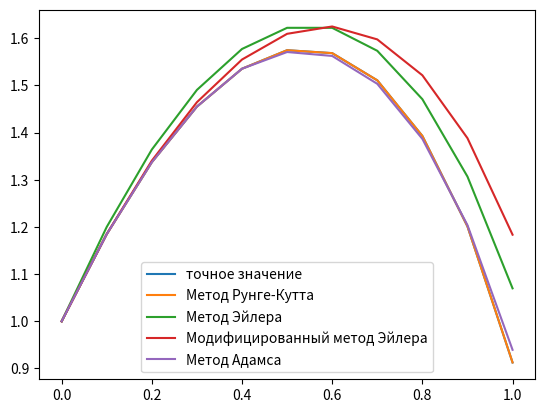

This chart was generated by the following Python code:
import math
import numpy as np
import matplotlib.pyplot as plt

__name__="main"

def toFixed(numObj, digits=0):
    return f"{numObj:.{digits}f}"

def f1(x,y,z):
    return z

def f(x,y,z):
    return 2*math.tan(x)*z-3*y


def Runge(x0,y0,z0,h):
    yk = []
    der = []
    print(
        "\t" + "x_i" + "\t\t\t\t" + "y_i" + "\t\t\t\t" + "z_i" + "\t\t\t\t" + "k1" + "\t\t\t\t\t" + "k2" + "\t\t\t\t\t" + "k3" + "\t\t\t\t\t" + "k4" + "\t\t\t\t\t" + "y1")
    while x0 < 1.:
        k1 = h * f(x0, y0, z0)
        m1 = h * f1(x0, y0, z0)

        k2 = h * f(x0 + h / 2, y0 + m1 / 2, z0 + k1 / 2)
        m2 = h * f1(x0 + h / 2, y0 + m1 / 2, z0 + k1 / 2)

        k3 = h * f(x0 + h / 2, y0 + m2 / 2, z0 + k2 / 2)
        m3 = h * f1(x0 + h / 2, y0 + m2 / 2, z0 + k2 / 2)

        k4 = h * f(x0 + h, y0 + m3, z0 + k3)
        m4 = h * f1(x0 + h, y0 + m3, z0 + k3)

        z1 = (k1 + 2 * k2 + 2 * k3 + k4) / 6
        y1 = (m1 + 2 * m2 + 2 * m3 + m4) / 6
        yk.append((y0))
        der.append(z0)
        print("\t" + str(round(x0, 4)) + "\t\t\t\t" + str(toFixed(y0, 5)) + "\t\t\t" + str(
            toFixed(z0, 5)) + "\t\t\t" + str(toFixed(k1, 5)) + "\t\t\t" + str(
            toFixed(k2, 5)) + "\t\t\t" + str(toFixed(k3, 5)) + "\t\t\t" + str(toFixed(k4, 5)) + "\t\t\t" + str(
            toFixed(y1, 5)))
        y0 += y1
        z0 += z1
        x0 += h
    return [yk, der]

def Euler_method(x0, y0, z0,h):
    function = []
    function.append(y0)
    while x0<1:
        y0 += h*f1(x0, y0, z0)
        z0 += h*f(x0, y0, z0)
        x0 += h
        function.append(y0)
    print(len(function))
    return function[:-1]

def Euler_modified(x0, y0, z0,h):
    function = []
    derivative = [z0]
    function.append(y0)
    while x0<1:
        y0 += 0.5*h*(f1(x0, y0, z0) + f1(x0+h, y0+h*f1(x0, y0, z0), z0+h*f(x0, y0, z0)))
        z0 += 0.5*h*(f(x0, y0, z0) + f(x0+h, y0+h*f(x0, y0, z0), z0+h*f(x0, y0, z0)))
        x0 += h
        function.append(y0)
        derivative.append(z0)
    return function[:-1]

def Adams(x0, y0, z0, step):
    m=int((1 - x0)/h)
    y = y0
    z = z0
    function = []
    function.append(y0)
    derrivative = [z0]
    runge = Runge(x0, y0, z0, h)
    for i in range(1, 4):
        x0 += h
        function.append(runge[0][i])
        derrivative.append(runge[1][i])
    y = runge[0][3]
    z = runge[1][3]
    for i in range(4, m+1):
        z += h*(55*f(x0 - h, function[i-1], derrivative[i-1]) - 59*f(x0-2*step, function[i-2], derrivative[i-2]) + 37*f(x0-3*step, function[i-3], derrivative[i-3]) - 9*f(x0-4*step, function[i-4], derrivative[i-4]))/24
        y += h*(55*f1(x0 - h, function[i-1], derrivative[i-1]) - 59*f1(x0-2*step, function[i-2], derrivative[i-2]) + 37*f1(x0-3*step, function[i-3], derrivative[i-3]) - 9*f1(x0-4*step, function[i-4], derrivative[i-4]))/24
        x0 += h
        derrivative.append(z)
        function.append(y)
    return function

if __name__=="main":
    x0 = 0
    y0 = 1
    z0 = 2
    h = 0.1
    x = np.arange(0,1+h,h)
    print(len(x))
    y = [(math.cos(2*i)+math.sin(2*i))/(math.cos(i)) for i in x]
    plt.plot(x,y,label="точное значение")
    plt.plot(x,Runge(x0,y0,z0,h)[0],label="Метод Рунге-Кутта")
    plt.plot(x,Euler_method(x0,y0,z0,h),label = "Метод Эйлера")
    plt.plot(x,Euler_modified(x0,y0,z0,h),label="Модифицированный метод Эйлера")
    plt.plot(x,Adams(x0,y0,z0,h),label='Метод Адамса')
    plt.legend()
    plt.show()